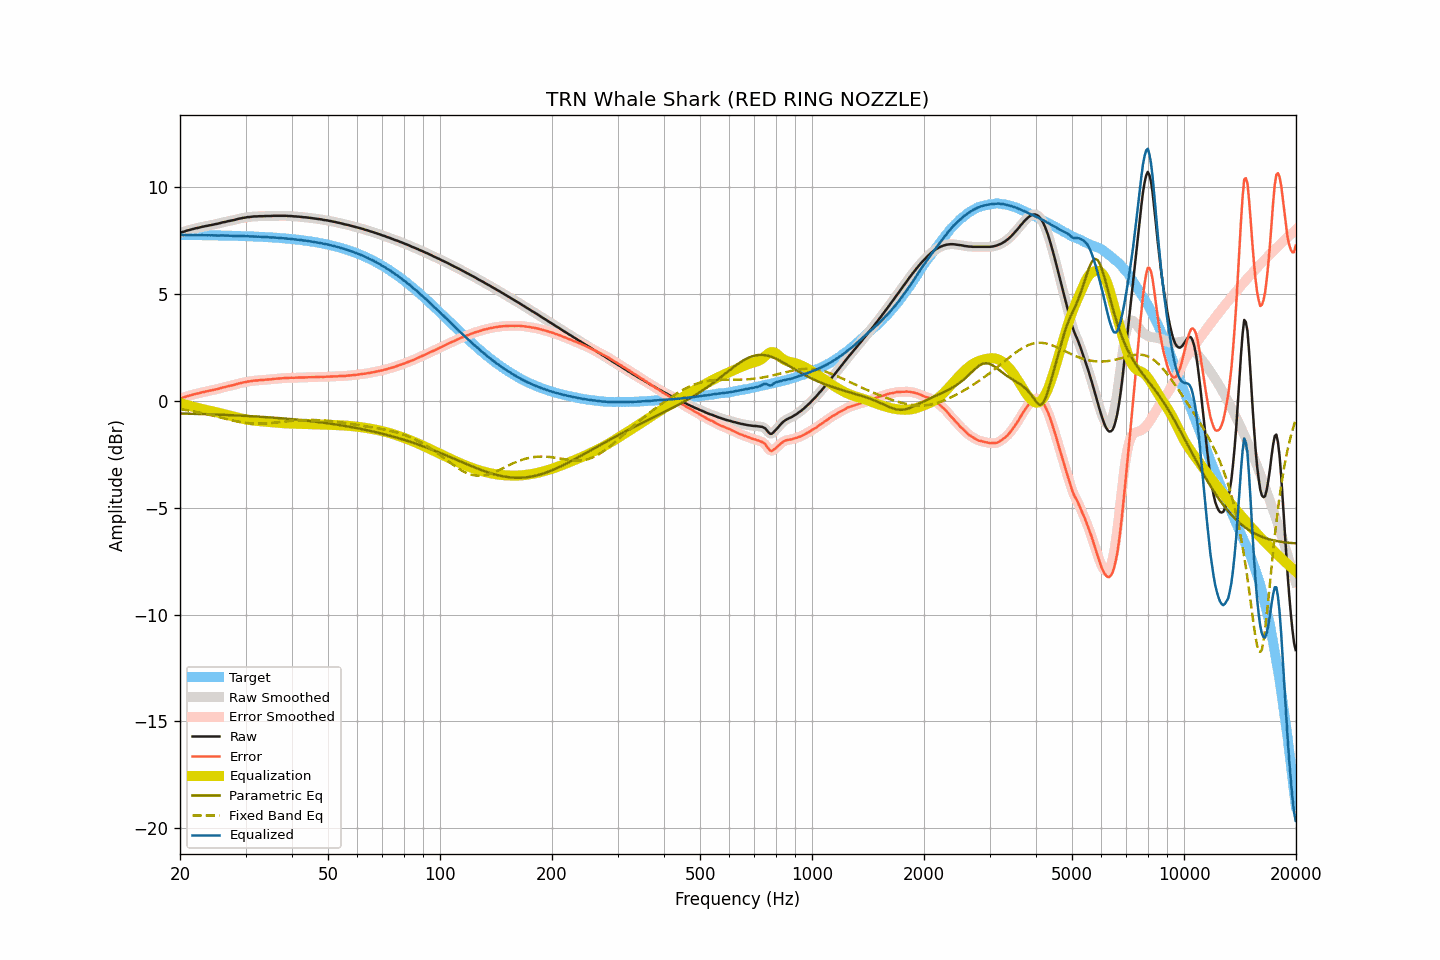

Source data for this figure (header and first rows):
frequency, raw, smoothed, error, error_smoothed, equalization, parametric_eq, fixed_band_eq, equalized_raw, equalized_smoothed, target
20.00, 7.85, 7.85, 0.10, 0.10, -0.10, -0.60, -0.39, 7.75, 7.75, 7.75
20.20, 7.88, 7.87, 0.13, 0.12, -0.12, -0.60, -0.41, 7.75, 7.75, 7.75
20.40, 7.90, 7.90, 0.15, 0.15, -0.15, -0.60, -0.42, 7.75, 7.75, 7.75
20.61, 7.92, 7.92, 0.17, 0.17, -0.17, -0.60, -0.43, 7.74, 7.75, 7.75
20.81, 7.95, 7.94, 0.20, 0.20, -0.20, -0.60, -0.44, 7.75, 7.75, 7.75
21.02, 7.97, 7.97, 0.22, 0.22, -0.22, -0.61, -0.45, 7.75, 7.75, 7.75
21.23, 7.99, 7.99, 0.24, 0.24, -0.24, -0.61, -0.47, 7.75, 7.75, 7.75
21.44, 8.01, 8.01, 0.26, 0.26, -0.26, -0.61, -0.48, 7.75, 7.75, 7.75
21.66, 8.03, 8.03, 0.28, 0.28, -0.28, -0.61, -0.49, 7.74, 7.75, 7.74
21.87, 8.05, 8.05, 0.30, 0.30, -0.30, -0.62, -0.51, 7.75, 7.74, 7.74
22.09, 8.07, 8.06, 0.32, 0.32, -0.32, -0.62, -0.52, 7.75, 7.74, 7.74
22.31, 8.08, 8.08, 0.34, 0.34, -0.34, -0.62, -0.54, 7.74, 7.74, 7.74
22.54, 8.10, 8.10, 0.36, 0.36, -0.36, -0.62, -0.55, 7.74, 7.74, 7.74
22.76, 8.12, 8.12, 0.38, 0.38, -0.38, -0.62, -0.57, 7.74, 7.74, 7.74
22.99, 8.14, 8.14, 0.40, 0.40, -0.39, -0.63, -0.59, 7.74, 7.74, 7.74
23.22, 8.15, 8.15, 0.41, 0.41, -0.41, -0.63, -0.60, 7.74, 7.74, 7.74
23.45, 8.17, 8.17, 0.43, 0.43, -0.43, -0.63, -0.62, 7.74, 7.74, 7.74
23.69, 8.18, 8.18, 0.44, 0.44, -0.44, -0.63, -0.64, 7.73, 7.74, 7.74
23.92, 8.20, 8.20, 0.46, 0.46, -0.46, -0.64, -0.65, 7.74, 7.74, 7.74
24.16, 8.21, 8.21, 0.47, 0.48, -0.48, -0.64, -0.67, 7.73, 7.73, 7.73
24.40, 8.23, 8.23, 0.50, 0.49, -0.49, -0.64, -0.69, 7.74, 7.73, 7.73
24.65, 8.24, 8.24, 0.51, 0.51, -0.51, -0.64, -0.71, 7.73, 7.73, 7.73
24.89, 8.26, 8.25, 0.53, 0.52, -0.53, -0.65, -0.73, 7.73, 7.73, 7.73
25.14, 8.27, 8.27, 0.54, 0.54, -0.54, -0.65, -0.75, 7.72, 7.73, 7.73
25.39, 8.29, 8.29, 0.56, 0.56, -0.56, -0.65, -0.77, 7.73, 7.73, 7.73
25.65, 8.31, 8.31, 0.58, 0.58, -0.58, -0.66, -0.78, 7.73, 7.73, 7.73
25.91, 8.33, 8.33, 0.60, 0.60, -0.60, -0.66, -0.80, 7.73, 7.73, 7.72
26.16, 8.35, 8.34, 0.62, 0.62, -0.62, -0.66, -0.82, 7.73, 7.72, 7.72
26.43, 8.36, 8.36, 0.64, 0.64, -0.64, -0.67, -0.84, 7.72, 7.72, 7.72
26.69, 8.38, 8.38, 0.66, 0.66, -0.66, -0.67, -0.86, 7.72, 7.72, 7.72
26.96, 8.40, 8.39, 0.68, 0.68, -0.68, -0.67, -0.88, 7.72, 7.72, 7.72
27.23, 8.41, 8.41, 0.69, 0.69, -0.69, -0.67, -0.90, 7.71, 7.72, 7.72
27.50, 8.43, 8.42, 0.71, 0.71, -0.71, -0.68, -0.91, 7.71, 7.71, 7.71
27.77, 8.44, 8.44, 0.73, 0.73, -0.73, -0.68, -0.93, 7.71, 7.71, 7.71
28.05, 8.46, 8.46, 0.75, 0.75, -0.75, -0.68, -0.95, 7.71, 7.71, 7.71
28.33, 8.48, 8.48, 0.77, 0.77, -0.77, -0.69, -0.96, 7.71, 7.71, 7.71
28.62, 8.50, 8.50, 0.79, 0.79, -0.79, -0.69, -0.98, 7.71, 7.71, 7.71
28.90, 8.52, 8.52, 0.81, 0.81, -0.81, -0.70, -0.99, 7.71, 7.71, 7.70
29.19, 8.53, 8.53, 0.83, 0.83, -0.83, -0.70, -1.00, 7.70, 7.70, 7.70
29.48, 8.55, 8.54, 0.85, 0.85, -0.85, -0.70, -1.02, 7.70, 7.70, 7.70
29.78, 8.56, 8.56, 0.86, 0.86, -0.86, -0.71, -1.03, 7.70, 7.70, 7.70
30.08, 8.57, 8.57, 0.87, 0.88, -0.88, -0.71, -1.04, 7.69, 7.69, 7.69
30.38, 8.59, 8.58, 0.90, 0.89, -0.89, -0.72, -1.05, 7.70, 7.69, 7.69
30.68, 8.59, 8.59, 0.90, 0.90, -0.90, -0.72, -1.05, 7.68, 7.69, 7.69
30.99, 8.60, 8.60, 0.91, 0.91, -0.91, -0.72, -1.06, 7.68, 7.69, 7.69
31.30, 8.61, 8.61, 0.93, 0.92, -0.92, -0.73, -1.07, 7.68, 7.68, 7.68
31.61, 8.62, 8.61, 0.94, 0.93, -0.93, -0.73, -1.07, 7.68, 7.68, 7.68
31.93, 8.62, 8.62, 0.94, 0.94, -0.94, -0.74, -1.07, 7.68, 7.68, 7.68
32.24, 8.62, 8.62, 0.95, 0.95, -0.95, -0.74, -1.07, 7.67, 7.67, 7.67
32.57, 8.63, 8.62, 0.96, 0.96, -0.96, -0.75, -1.07, 7.67, 7.67, 7.67
32.89, 8.63, 8.63, 0.96, 0.96, -0.96, -0.75, -1.07, 7.67, 7.66, 7.67
33.22, 8.63, 8.63, 0.97, 0.97, -0.97, -0.76, -1.07, 7.66, 7.66, 7.66
33.55, 8.63, 8.63, 0.97, 0.97, -0.97, -0.76, -1.07, 7.65, 7.66, 7.66
33.89, 8.64, 8.63, 0.98, 0.98, -0.98, -0.77, -1.06, 7.66, 7.65, 7.65
34.23, 8.64, 8.64, 0.99, 0.99, -0.99, -0.77, -1.06, 7.65, 7.65, 7.65
34.57, 8.64, 8.64, 0.99, 0.99, -0.99, -0.78, -1.05, 7.64, 7.64, 7.64
34.92, 8.64, 8.64, 1.00, 1.00, -1.00, -0.78, -1.05, 7.64, 7.64, 7.64
35.27, 8.64, 8.64, 1.00, 1.01, -1.01, -0.79, -1.04, 7.63, 7.63, 7.64
35.62, 8.65, 8.64, 1.02, 1.01, -1.01, -0.79, -1.03, 7.63, 7.63, 7.63
35.97, 8.65, 8.65, 1.02, 1.02, -1.02, -0.80, -1.02, 7.63, 7.63, 7.63
... 635 more rows
